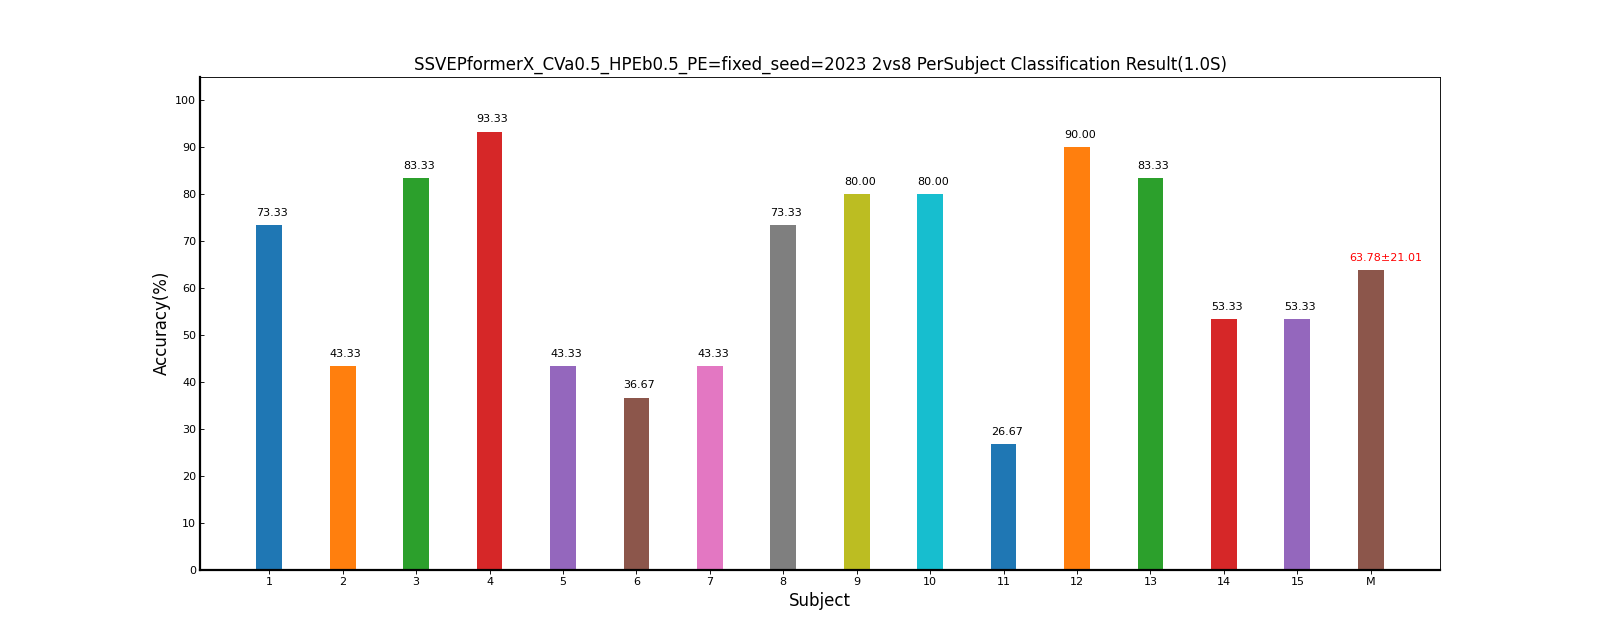

The data file committed next to this chart (first rows):
Fold1, Mean±Std
73.33, 73.33±0.00
43.33, 43.33±0.00
83.33, 83.33±0.00
93.33, 93.33±0.00
43.33, 43.33±0.00
36.67, 36.67±0.00
43.33, 43.33±0.00
73.33, 73.33±0.00
80.00, 80.00±0.00
80.00, 80.00±0.00
26.67, 26.67±0.00
90.00, 90.00±0.00
83.33, 83.33±0.00
53.33, 53.33±0.00
53.33, 53.33±0.00
63.78, 63.78±21.01
